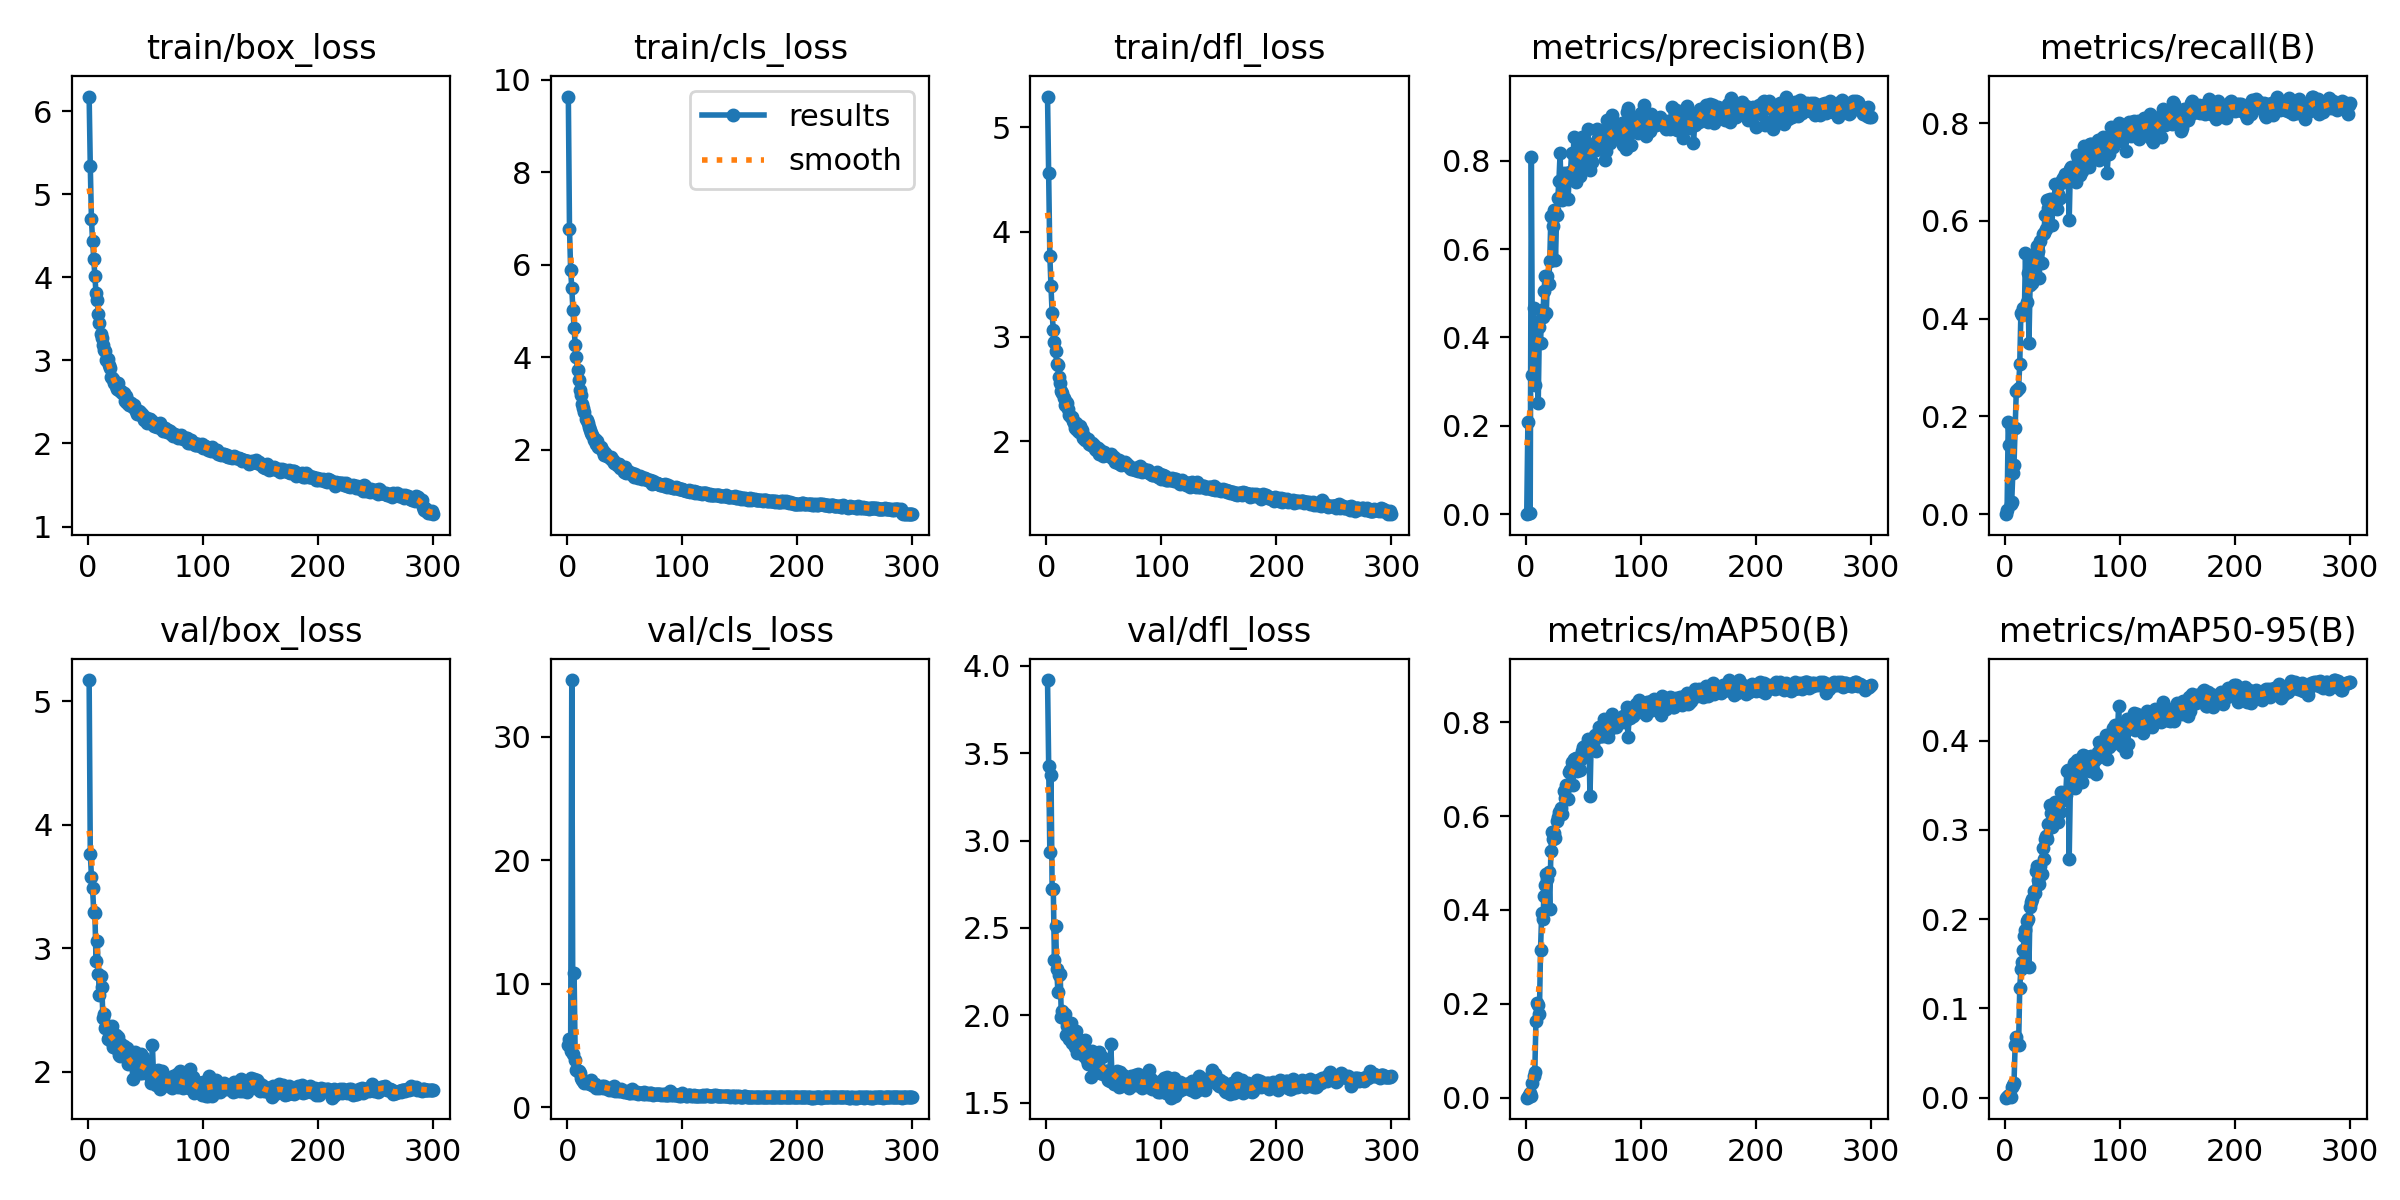

Source data for this figure (header and first rows):
epoch, train/box_loss, train/cls_loss, train/dfl_loss, metrics/precision(B), metrics/recall(B), metrics/mAP50(B), metrics/mAP50-95(B), val/box_loss, val/cls_loss, val/dfl_loss, lr/pg0, lr/pg1, lr/pg2
1, 6.176, 9.637, 5.294, 0, 0, 0, 0, 5.171, 5.065, 3.918, 0.07042, 0.003287, 0.003287
2, 5.337, 6.78, 4.562, 0.2081, 0.00944, 0.00208, 0.00053, 3.766, 5.567, 3.424, 0.0404, 0.006599, 0.006599
3, 4.7, 5.892, 3.773, 0.00158, 0.188, 0.0065, 0.00144, 3.58, 4.527, 2.936, 0.01035, 0.009888, 0.009888
4, 4.438, 5.488, 3.48, 0.00374, 0.1415, 0.00956, 0.00315, 3.484, 34.59, 3.378, 0.009901, 0.009901, 0.009901
5, 4.219, 5.022, 3.223, 0.8078, 0.0209, 0.00446, 0.00118, 3.297, 4.291, 2.724, 0.009901, 0.009901, 0.009901
6, 4.011, 4.638, 3.061, 0.3153, 0.02484, 0.03183, 0.01212, 3.283, 10.88, 2.722, 0.009868, 0.009868, 0.009868
7, 3.808, 4.256, 2.95, 0.4667, 0.08392, 0.04535, 0.01369, 2.893, 3.81, 2.316, 0.009835, 0.009835, 0.009835
8, 3.73, 4.007, 2.866, 0.2925, 0.1016, 0.05373, 0.01651, 3.06, 3.041, 2.512, 0.009802, 0.009802, 0.009802
9, 3.561, 3.719, 2.74, 0.434, 0.1767, 0.1628, 0.05865, 2.792, 2.921, 2.266, 0.009769, 0.009769, 0.009769
10, 3.453, 3.508, 2.728, 0.3904, 0.251, 0.2018, 0.06848, 2.625, 2.915, 2.134, 0.009736, 0.009736, 0.009736
11, 3.318, 3.287, 2.616, 0.252, 0.2541, 0.1973, 0.06101, 2.774, 2.75, 2.232, 0.009703, 0.009703, 0.009703
12, 3.268, 3.184, 2.558, 0.4246, 0.2584, 0.1776, 0.05856, 2.688, 2.405, 2.234, 0.00967, 0.00967, 0.00967
13, 3.191, 2.994, 2.48, 0.3884, 0.3063, 0.3153, 0.1229, 2.436, 2.186, 1.992, 0.009637, 0.009637, 0.009637
14, 3.122, 2.903, 2.46, 0.463, 0.4119, 0.3939, 0.1442, 2.467, 2.159, 2.027, 0.009604, 0.009604, 0.009604
15, 3.112, 2.82, 2.412, 0.4472, 0.4082, 0.3808, 0.1524, 2.353, 1.981, 1.985, 0.009571, 0.009571, 0.009571
16, 3.006, 2.667, 2.348, 0.5041, 0.4217, 0.4302, 0.166, 2.366, 2.043, 2.006, 0.009538, 0.009538, 0.009538
17, 3.018, 2.651, 2.374, 0.539, 0.4109, 0.454, 0.1809, 2.264, 1.936, 1.888, 0.009505, 0.009505, 0.009505
18, 2.942, 2.582, 2.365, 0.4544, 0.5345, 0.4766, 0.1882, 2.279, 2.068, 1.941, 0.009472, 0.009472, 0.009472
19, 2.91, 2.495, 2.313, 0.5395, 0.4333, 0.4666, 0.1978, 2.267, 2.009, 1.907, 0.009439, 0.009439, 0.009439
20, 2.796, 2.417, 2.247, 0.5203, 0.4943, 0.4811, 0.2006, 2.252, 1.887, 1.865, 0.009406, 0.009406, 0.009406
21, 2.791, 2.361, 2.233, 0.5723, 0.3506, 0.4017, 0.1468, 2.368, 2.188, 1.955, 0.009373, 0.009373, 0.009373
22, 2.78, 2.316, 2.232, 0.6744, 0.4682, 0.5262, 0.2137, 2.202, 1.845, 1.844, 0.00934, 0.00934, 0.00934
23, 2.727, 2.207, 2.192, 0.6731, 0.5241, 0.5654, 0.2188, 2.259, 1.756, 1.883, 0.009307, 0.009307, 0.009307
24, 2.688, 2.219, 2.175, 0.653, 0.472, 0.5506, 0.2228, 2.294, 1.924, 1.891, 0.009274, 0.009274, 0.009274
25, 2.654, 2.131, 2.13, 0.6873, 0.5097, 0.564, 0.2319, 2.185, 1.606, 1.822, 0.009241, 0.009241, 0.009241
26, 2.725, 2.179, 2.176, 0.5742, 0.5333, 0.5525, 0.229, 2.281, 1.712, 1.909, 0.009208, 0.009208, 0.009208
27, 2.642, 2.063, 2.106, 0.6781, 0.532, 0.5885, 0.2538, 2.137, 1.624, 1.782, 0.009175, 0.009175, 0.009175
28, 2.631, 2.063, 2.086, 0.7163, 0.5481, 0.5984, 0.2593, 2.127, 1.606, 1.8, 0.009142, 0.009142, 0.009142
29, 2.628, 2.047, 2.144, 0.7545, 0.538, 0.6086, 0.2436, 2.225, 1.67, 1.86, 0.009109, 0.009109, 0.009109
30, 2.604, 2.001, 2.089, 0.8163, 0.4831, 0.6043, 0.239, 2.164, 1.737, 1.798, 0.009076, 0.009076, 0.009076
31, 2.608, 1.978, 2.104, 0.7158, 0.5594, 0.6175, 0.2596, 2.207, 1.605, 1.827, 0.009043, 0.009043, 0.009043
32, 2.513, 1.894, 2.034, 0.7103, 0.5134, 0.6053, 0.2505, 2.187, 1.756, 1.842, 0.00901, 0.00901, 0.00901
33, 2.568, 1.933, 2.049, 0.7731, 0.5725, 0.6541, 0.2802, 2.128, 1.546, 1.766, 0.008977, 0.008977, 0.008977
34, 2.492, 1.876, 2.013, 0.749, 0.5758, 0.6377, 0.2669, 2.19, 1.568, 1.858, 0.008944, 0.008944, 0.008944
35, 2.506, 1.868, 2.012, 0.7654, 0.6123, 0.6666, 0.2895, 2.063, 1.575, 1.744, 0.008911, 0.008911, 0.008911
36, 2.463, 1.843, 2.019, 0.7712, 0.5844, 0.664, 0.2929, 2.069, 1.44, 1.724, 0.008878, 0.008878, 0.008878
37, 2.485, 1.816, 1.978, 0.7143, 0.6434, 0.637, 0.2895, 2.071, 1.555, 1.743, 0.008845, 0.008845, 0.008845
38, 2.451, 1.835, 1.98, 0.7726, 0.6254, 0.694, 0.3072, 2.094, 1.45, 1.744, 0.008812, 0.008812, 0.008812
39, 2.443, 1.77, 1.961, 0.7733, 0.6448, 0.6976, 0.3284, 1.942, 1.384, 1.65, 0.008779, 0.008779, 0.008779
40, 2.464, 1.778, 1.985, 0.8163, 0.6429, 0.7144, 0.3195, 2.076, 1.46, 1.796, 0.008746, 0.008746, 0.008746
41, 2.42, 1.721, 1.966, 0.7708, 0.5917, 0.6662, 0.3035, 2.157, 1.702, 1.763, 0.008713, 0.008713, 0.008713
42, 2.387, 1.707, 1.929, 0.8544, 0.6442, 0.7214, 0.3214, 2.049, 1.358, 1.702, 0.00868, 0.00868, 0.00868
43, 2.354, 1.671, 1.919, 0.7701, 0.6425, 0.7068, 0.3156, 2.101, 1.49, 1.766, 0.008647, 0.008647, 0.008647
44, 2.393, 1.686, 1.934, 0.7527, 0.6758, 0.7237, 0.3311, 1.995, 1.344, 1.726, 0.008614, 0.008614, 0.008614
45, 2.376, 1.687, 1.934, 0.8187, 0.6246, 0.6966, 0.3206, 1.99, 1.405, 1.68, 0.008581, 0.008581, 0.008581
46, 2.338, 1.605, 1.883, 0.8271, 0.6541, 0.712, 0.3093, 2.142, 1.313, 1.791, 0.008548, 0.008548, 0.008548
47, 2.359, 1.632, 1.914, 0.7656, 0.6471, 0.6979, 0.3312, 1.991, 1.448, 1.673, 0.008515, 0.008515, 0.008515
48, 2.32, 1.617, 1.891, 0.8074, 0.6476, 0.7207, 0.3196, 2.122, 1.337, 1.762, 0.008482, 0.008482, 0.008482
49, 2.279, 1.509, 1.859, 0.853, 0.6784, 0.7393, 0.3427, 2.002, 1.206, 1.664, 0.008449, 0.008449, 0.008449
50, 2.321, 1.613, 1.899, 0.8417, 0.6835, 0.7478, 0.3332, 1.997, 1.287, 1.685, 0.008416, 0.008416, 0.008416
51, 2.251, 1.49, 1.867, 0.8226, 0.6869, 0.742, 0.3341, 2.003, 1.214, 1.664, 0.008383, 0.008383, 0.008383
52, 2.298, 1.543, 1.881, 0.8414, 0.6967, 0.7486, 0.3383, 2.056, 1.264, 1.683, 0.00835, 0.00835, 0.00835
53, 2.296, 1.529, 1.871, 0.784, 0.6837, 0.7374, 0.3397, 2.009, 1.287, 1.681, 0.008317, 0.008317, 0.008317
54, 2.294, 1.487, 1.868, 0.8722, 0.6941, 0.7639, 0.3664, 1.964, 1.191, 1.631, 0.008284, 0.008284, 0.008284
55, 2.263, 1.484, 1.859, 0.8255, 0.6971, 0.7627, 0.3667, 1.911, 1.183, 1.624, 0.008251, 0.008251, 0.008251
56, 2.269, 1.497, 1.879, 0.7789, 0.6009, 0.6422, 0.2679, 2.219, 1.499, 1.834, 0.008218, 0.008218, 0.008218
57, 2.205, 1.45, 1.838, 0.8204, 0.7064, 0.755, 0.3479, 1.962, 1.183, 1.667, 0.008185, 0.008185, 0.008185
58, 2.235, 1.417, 1.835, 0.7959, 0.7093, 0.7628, 0.3593, 1.955, 1.219, 1.653, 0.008152, 0.008152, 0.008152
59, 2.239, 1.466, 1.846, 0.8224, 0.6925, 0.7512, 0.3606, 1.896, 1.235, 1.605, 0.008119, 0.008119, 0.008119
60, 2.196, 1.424, 1.806, 0.8389, 0.6895, 0.7722, 0.3755, 1.972, 1.153, 1.653, 0.008086, 0.008086, 0.008086
... 240 more rows
